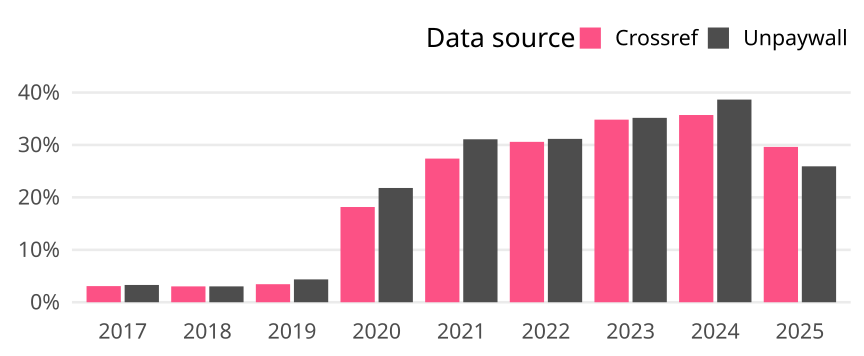

The file beside this chart, header and first rows:
cr_year, cat, article_total, name, oa_articles, oa_share
2017, Germany, 455, Crossref, 14, 0.03077
2017, Germany, 455, Unpaywall, 15, 0.03297
2018, Germany, 463, Crossref, 14, 0.03024
2018, Germany, 463, Unpaywall, 14, 0.03024
2019, Germany, 436, Crossref, 15, 0.0344
2019, Germany, 436, Unpaywall, 19, 0.04358
2020, Germany, 523, Crossref, 95, 0.1816
2020, Germany, 523, Unpaywall, 114, 0.218
2021, Germany, 489, Crossref, 134, 0.274
2021, Germany, 489, Unpaywall, 152, 0.3108
2022, Germany, 353, Crossref, 108, 0.3059
2022, Germany, 353, Unpaywall, 110, 0.3116
2023, Germany, 290, Crossref, 101, 0.3483
2023, Germany, 290, Unpaywall, 102, 0.3517
2024, Germany, 238, Crossref, 85, 0.3571
2024, Germany, 238, Unpaywall, 92, 0.3866
2025, Germany, 54, Crossref, 16, 0.2963
2025, Germany, 54, Unpaywall, 14, 0.2593
